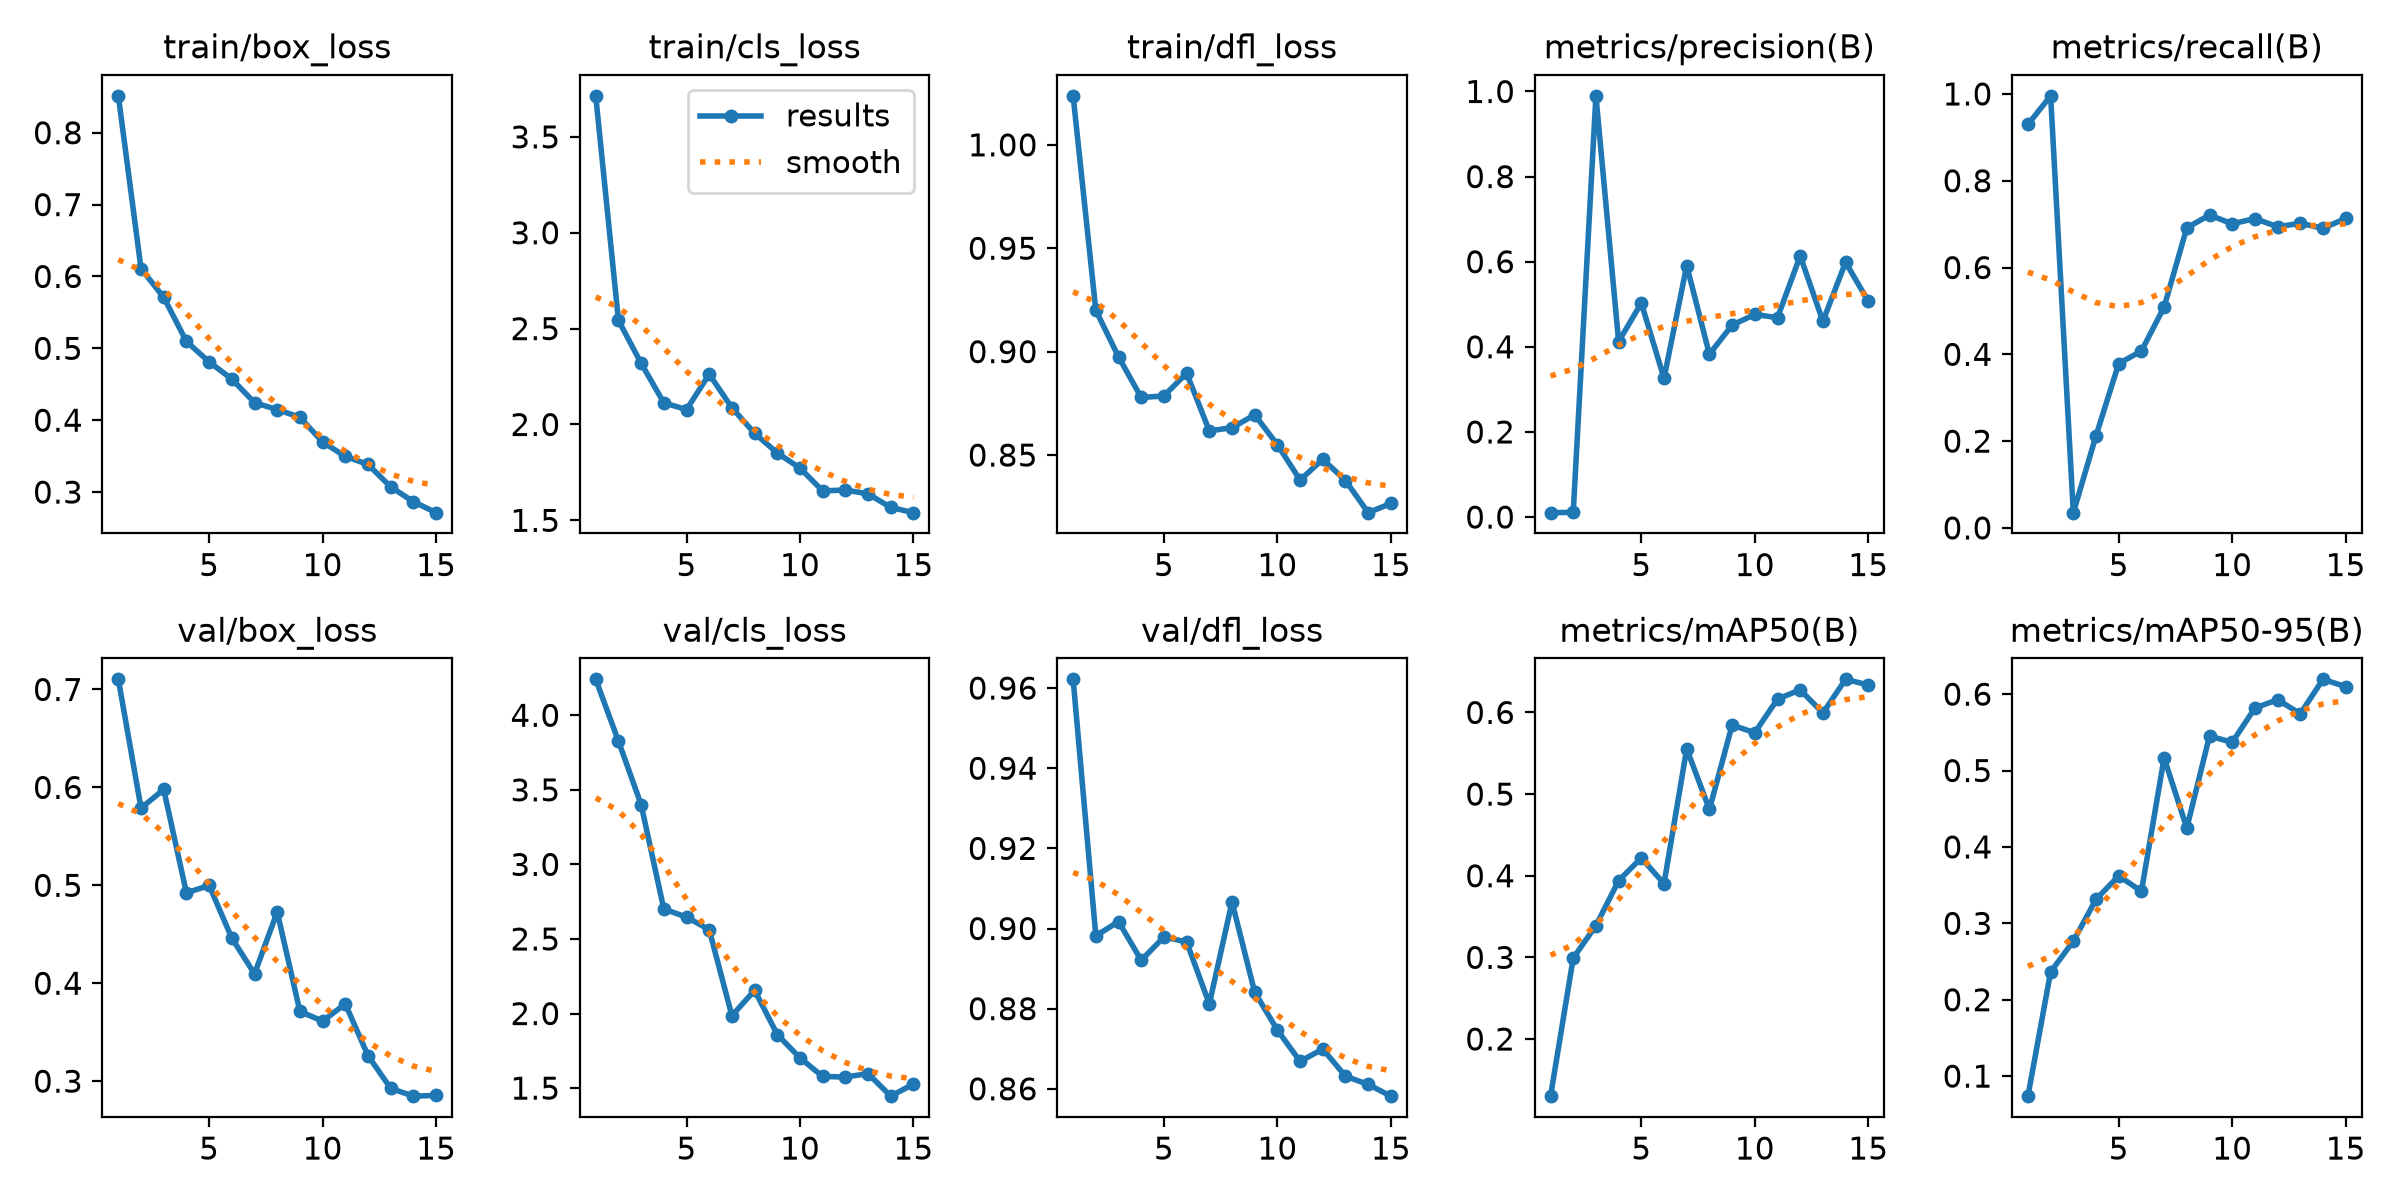

Values plotted in this chart, from the file beside it:
epoch, time, train/box_loss, train/cls_loss, train/dfl_loss, metrics/precision(B), metrics/recall(B), metrics/mAP50(B), metrics/mAP50-95(B), val/box_loss, val/cls_loss, val/dfl_loss, lr/pg0, lr/pg1, lr/pg2
1, 69.19, 0.8513, 3.714, 1.024, 0.01028, 0.9297, 0.13, 0.07374, 0.7104, 4.241, 0.9622, 0.0002267, 0.0002267, 0.0002267
2, 148.6, 0.6108, 2.543, 0.92, 0.01097, 0.9957, 0.2992, 0.2364, 0.5789, 3.827, 0.8982, 0.000434, 0.000434, 0.000434
3, 225.1, 0.5709, 2.319, 0.8975, 0.9898, 0.03518, 0.3389, 0.2767, 0.5979, 3.401, 0.9017, 0.0006099, 0.0006099, 0.0006099
4, 296.5, 0.5096, 2.113, 0.8778, 0.4121, 0.2125, 0.394, 0.3314, 0.4923, 2.701, 0.8921, 0.0005726, 0.0005726, 0.0005726
5, 369.9, 0.4811, 2.078, 0.8786, 0.503, 0.3787, 0.4218, 0.3621, 0.4999, 2.647, 0.8979, 0.0005255, 0.0005255, 0.0005255
6, 440.5, 0.4572, 2.262, 0.8896, 0.3259, 0.4076, 0.3903, 0.342, 0.4461, 2.562, 0.8966, 0.0004784, 0.0004784, 0.0004784
7, 510.3, 0.4243, 2.087, 0.8617, 0.5909, 0.5091, 0.5555, 0.5165, 0.4096, 1.986, 0.8812, 0.0004313, 0.0004313, 0.0004313
8, 580.5, 0.4148, 1.954, 0.8632, 0.3825, 0.6916, 0.4812, 0.4247, 0.4728, 2.156, 0.9066, 0.0003841, 0.0003841, 0.0003841
9, 649.4, 0.4041, 1.851, 0.8694, 0.451, 0.7209, 0.5845, 0.5452, 0.3712, 1.859, 0.8841, 0.000337, 0.000337, 0.000337
10, 719.1, 0.3697, 1.773, 0.855, 0.476, 0.7008, 0.5752, 0.5369, 0.3613, 1.703, 0.8747, 0.0002899, 0.0002899, 0.0002899
11, 788.1, 0.3497, 1.653, 0.8379, 0.4685, 0.7128, 0.6164, 0.5818, 0.3789, 1.578, 0.8668, 0.0002428, 0.0002428, 0.0002428
12, 869.4, 0.3384, 1.658, 0.848, 0.6135, 0.694, 0.6277, 0.5927, 0.3261, 1.575, 0.8699, 0.0001956, 0.0001956, 0.0001956
13, 950.2, 0.3072, 1.638, 0.8377, 0.4601, 0.702, 0.5994, 0.5743, 0.2926, 1.597, 0.8631, 0.0001485, 0.0001485, 0.0001485
14, 1020, 0.2866, 1.567, 0.8221, 0.5986, 0.6905, 0.6406, 0.6194, 0.2847, 1.446, 0.8611, 0.0001014, 0.0001014, 0.0001014
15, 1090, 0.2713, 1.54, 0.8266, 0.507, 0.713, 0.6337, 0.6098, 0.2854, 1.527, 0.8582, 5.4264e-05, 5.4264e-05, 5.4264e-05
